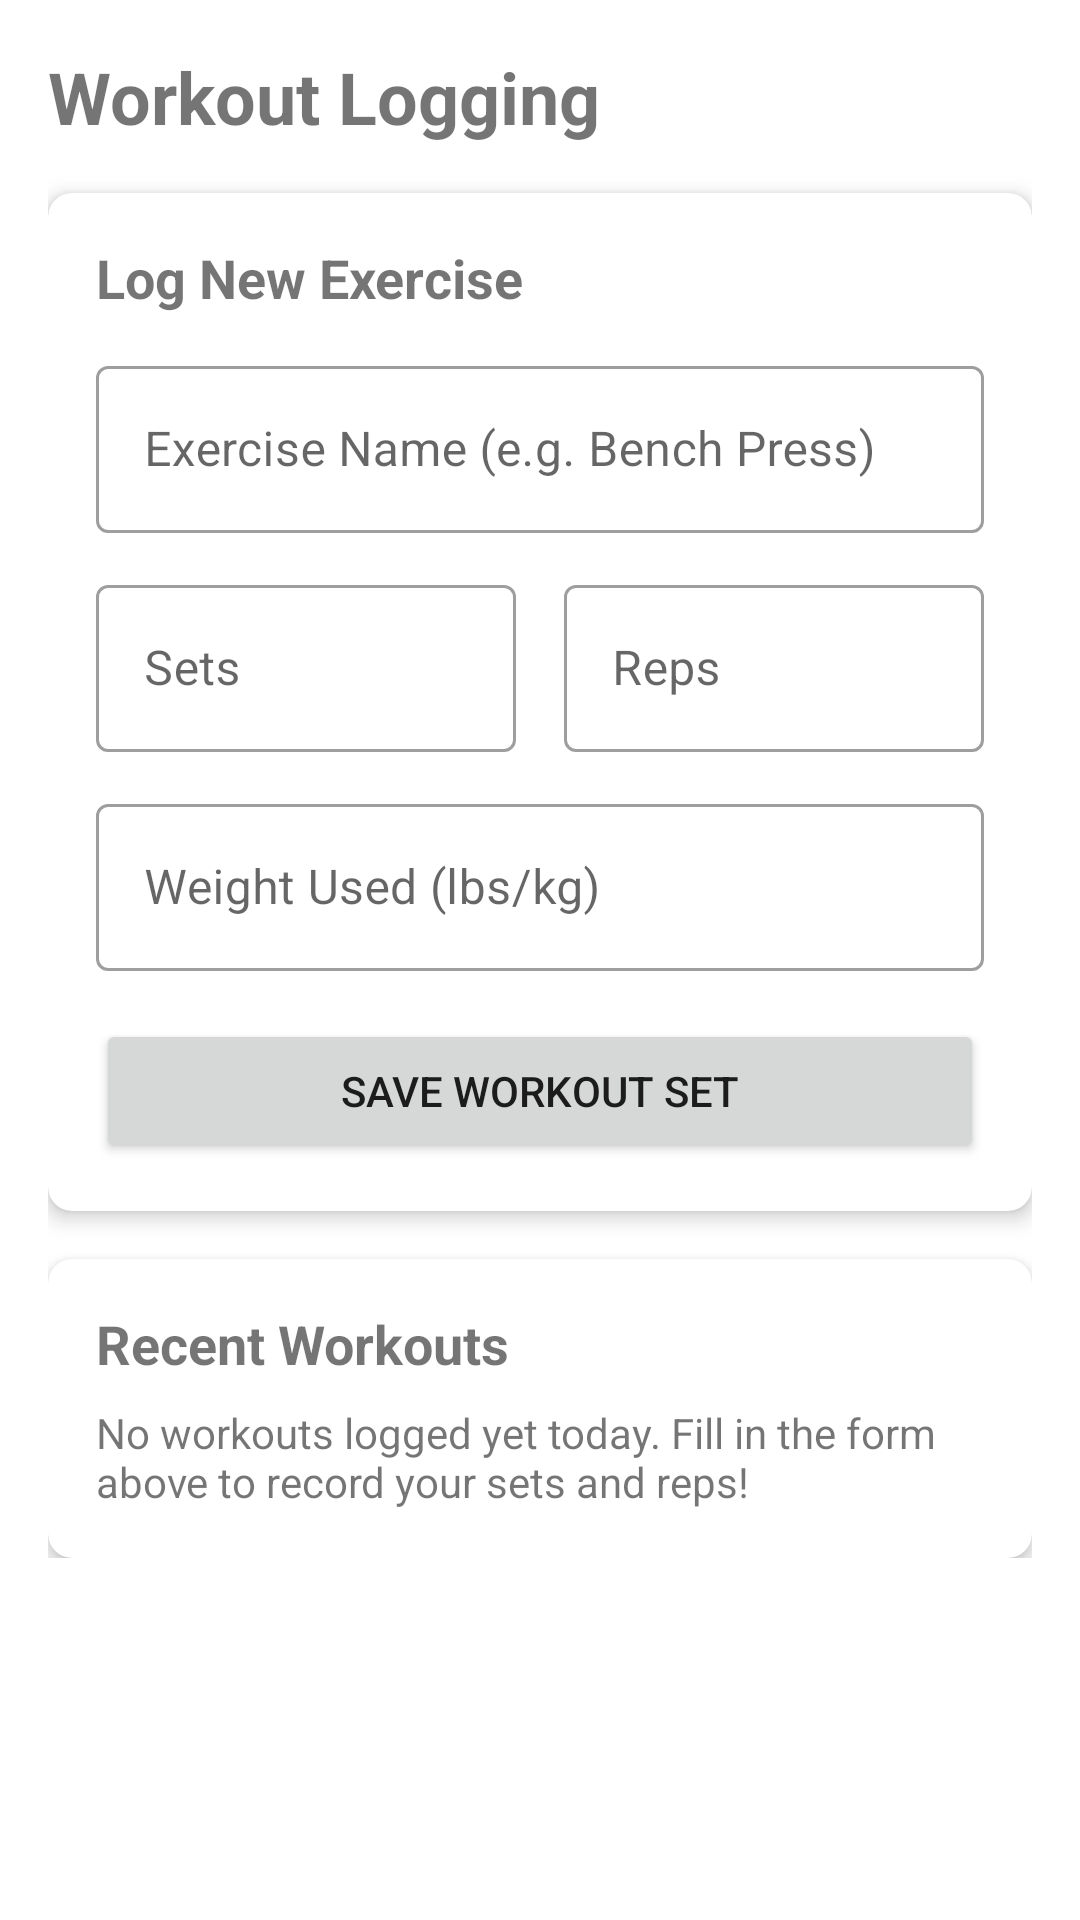

Android layout source for this screen:
<!-- AndroidManifest.xml: application theme Theme.MobileFinalProject -->
<!-- res/layout/fragment_workout_logging.xml -->
<?xml version="1.0" encoding="utf-8"?>

<ScrollView xmlns:android="http://schemas.android.com/apk/res/android"
    xmlns:app="http://schemas.android.com/apk/res-auto"
    xmlns:tools="http://schemas.android.com/tools"
    android:layout_width="match_parent"
    android:layout_height="match_parent"
    android:padding="16dp"
    tools:context=".ui.workout.WorkoutLoggingFragment">

    <LinearLayout
        android:layout_width="match_parent"
        android:layout_height="wrap_content"
        android:orientation="vertical">

        <TextView
            android:layout_width="match_parent"
            android:layout_height="wrap_content"
            android:text="Workout Logging"
            android:textSize="24sp"
            android:textStyle="bold"
            android:layout_marginBottom="16dp" />

        <com.google.android.material.card.MaterialCardView
            android:layout_width="match_parent"
            android:layout_height="wrap_content"
            android:layout_marginBottom="16dp"
            app:cardElevation="4dp"
            app:cardCornerRadius="8dp">

            <LinearLayout
                android:layout_width="match_parent"
                android:layout_height="wrap_content"
                android:orientation="vertical"
                android:padding="16dp">

                <TextView
                    android:layout_width="wrap_content"
                    android:layout_height="wrap_content"
                    android:text="Log New Exercise"
                    android:textStyle="bold"
                    android:textSize="18sp"
                    android:layout_marginBottom="12dp" />

                <com.google.android.material.textfield.TextInputLayout
                    android:layout_width="match_parent"
                    android:layout_height="wrap_content"
                    android:layout_marginBottom="12dp"
                    style="@style/Widget.MaterialComponents.TextInputLayout.OutlinedBox">

                    <com.google.android.material.textfield.TextInputEditText
                        android:id="@+id/edit_exercise_name"
                        android:layout_width="match_parent"
                        android:layout_height="wrap_content"
                        android:hint="Exercise Name (e.g. Bench Press)"
                        android:inputType="text" />
                </com.google.android.material.textfield.TextInputLayout>

                <LinearLayout
                    android:layout_width="match_parent"
                    android:layout_height="wrap_content"
                    android:orientation="horizontal"
                    android:layout_marginBottom="12dp">

                    <com.google.android.material.textfield.TextInputLayout
                        android:layout_width="0dp"
                        android:layout_height="wrap_content"
                        android:layout_weight="1"
                        android:layout_marginEnd="8dp"
                        style="@style/Widget.MaterialComponents.TextInputLayout.OutlinedBox">

                        <com.google.android.material.textfield.TextInputEditText
                            android:id="@+id/edit_sets"
                            android:layout_width="match_parent"
                            android:layout_height="wrap_content"
                            android:hint="Sets"
                            android:inputType="number" />
                    </com.google.android.material.textfield.TextInputLayout>

                    <com.google.android.material.textfield.TextInputLayout
                        android:layout_width="0dp"
                        android:layout_height="wrap_content"
                        android:layout_weight="1"
                        android:layout_marginStart="8dp"
                        style="@style/Widget.MaterialComponents.TextInputLayout.OutlinedBox">

                        <com.google.android.material.textfield.TextInputEditText
                            android:id="@+id/edit_reps"
                            android:layout_width="match_parent"
                            android:layout_height="wrap_content"
                            android:hint="Reps"
                            android:inputType="number" />
                    </com.google.android.material.textfield.TextInputLayout>
                </LinearLayout>

                <com.google.android.material.textfield.TextInputLayout
                    android:layout_width="match_parent"
                    android:layout_height="wrap_content"
                    android:layout_marginBottom="16dp"
                    style="@style/Widget.MaterialComponents.TextInputLayout.OutlinedBox">

                    <com.google.android.material.textfield.TextInputEditText
                        android:id="@+id/edit_weight_used"
                        android:layout_width="match_parent"
                        android:layout_height="wrap_content"
                        android:hint="Weight Used (lbs/kg)"
                        android:inputType="numberDecimal" />
                </com.google.android.material.textfield.TextInputLayout>

                <Button
                    android:id="@+id/button_log_workout"
                    android:layout_width="match_parent"
                    android:layout_height="wrap_content"
                    android:text="Save Workout Set" />
            </LinearLayout>
        </com.google.android.material.card.MaterialCardView>

        <com.google.android.material.card.MaterialCardView
            android:layout_width="match_parent"
            android:layout_height="wrap_content"
            app:cardElevation="4dp"
            app:cardCornerRadius="8dp">

            <LinearLayout
                android:layout_width="match_parent"
                android:layout_height="wrap_content"
                android:orientation="vertical"
                android:padding="16dp">

                <TextView
                    android:layout_width="wrap_content"
                    android:layout_height="wrap_content"
                    android:text="Recent Workouts"
                    android:textStyle="bold"
                    android:textSize="18sp"
                    android:layout_marginBottom="8dp" />

                <TextView
                    android:id="@+id/text_recent_workouts"
                    android:layout_width="match_parent"
                    android:layout_height="wrap_content"
                    android:text="No workouts logged yet today. Fill in the form above to record your sets and reps!"
                    android:textSize="14sp" />
            </LinearLayout>
        </com.google.android.material.card.MaterialCardView>

    </LinearLayout>
</ScrollView>
<!-- resources referenced by this layout -->
<resources>
  <style name="Theme.MobileFinalProject" parent="Theme.MaterialComponents.DayNight.DarkActionBar">
          
          <item name="colorPrimary">@color/purple_500</item>
          <item name="colorPrimaryVariant">@color/purple_700</item>
          <item name="colorOnPrimary">@color/white</item>
          
          <item name="colorSecondary">@color/teal_200</item>
          <item name="colorSecondaryVariant">@color/teal_700</item>
          <item name="colorOnSecondary">@color/black</item>
          
          <item name="android:statusBarColor">?attr/colorPrimaryVariant</item>
          
      </style>
  <!-- not gathered from this repository: default colours our renderer supplied (Android Studio template values) -->
  <color name="purple_500">#FF6200EE</color>
  <color name="purple_700">#FF3700B3</color>
  <color name="teal_200">#FF03DAC5</color>
  <color name="teal_700">#FF018786</color>
  <color name="black">#FF000000</color>
  <color name="white">#FFFFFFFF</color>
</resources>
